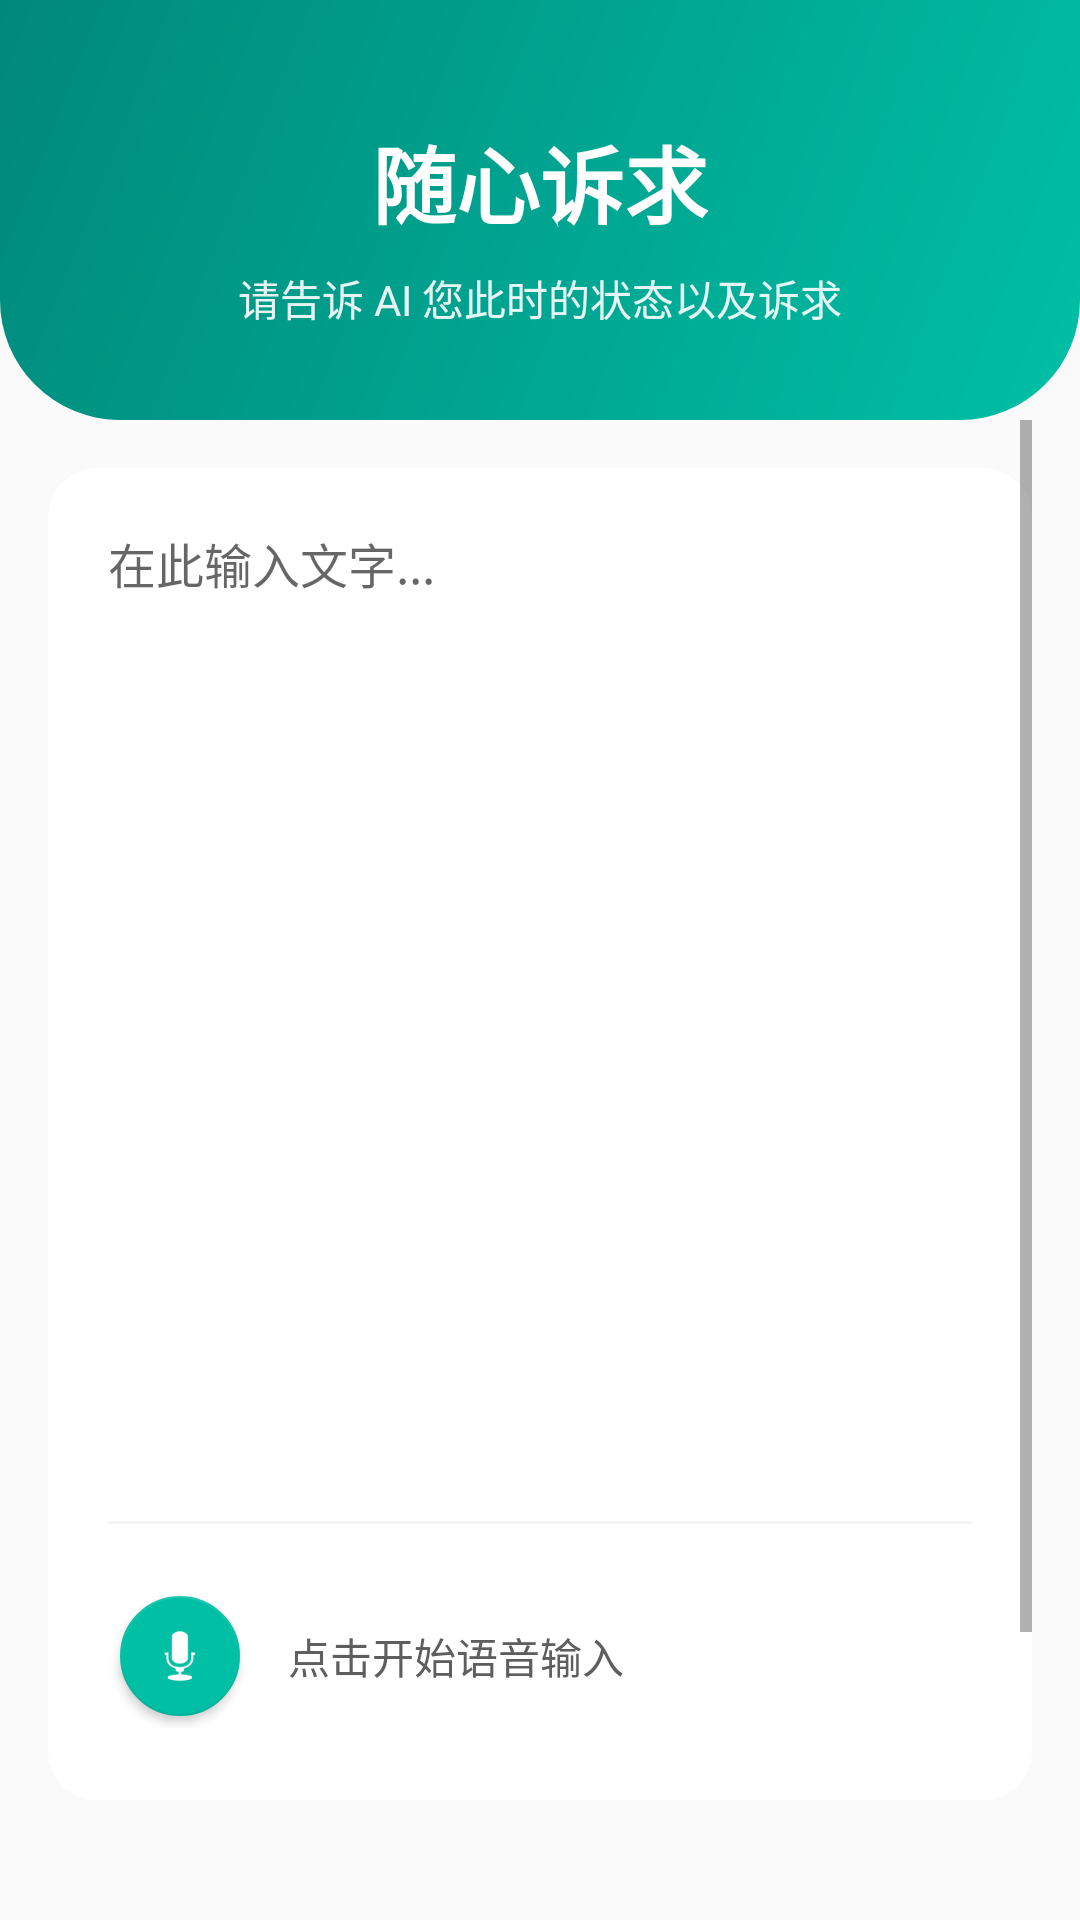

Reconstruct the res/layout file that produces this screen, plus the resources it refers to.
<!-- AndroidManifest.xml: application theme Theme.NutriCompass -->
<!-- res/layout/activity_voice_status.xml -->
<?xml version="1.0" encoding="utf-8"?>
<RelativeLayout xmlns:android="http://schemas.android.com/apk/res/android"
    xmlns:app="http://schemas.android.com/apk/res-auto"
    android:layout_width="match_parent"
    android:layout_height="match_parent"
    android:background="@color/gray_100">

    
    <View
        android:id="@+id/header_gradient"
        android:layout_width="match_parent"
        android:layout_height="140dp"
        android:background="@drawable/gradient_header"
        android:layout_alignParentTop="true" />

    
    <include
        android:id="@+id/back_button"
        layout="@layout/layout_back_button"
        android:layout_width="wrap_content"
        android:layout_height="wrap_content"
        android:layout_alignParentStart="true"
        android:layout_alignParentTop="true" />

    
    <TextView
        android:id="@+id/tv_title"
        android:layout_width="wrap_content"
        android:layout_height="wrap_content"
        android:text="随心诉求"
        android:textSize="28sp"
        android:textStyle="bold"
        android:textColor="@color/white"
        android:layout_centerHorizontal="true"
        android:layout_marginTop="40dp" />

    
    <TextView
        android:id="@+id/tv_hint"
        android:layout_width="wrap_content"
        android:layout_height="wrap_content"
        android:text="请告诉 AI 您此时的状态以及诉求"
        android:textSize="14sp"
        android:textColor="@color/white"
        android:alpha="0.9"
        android:layout_centerHorizontal="true"
        android:layout_below="@id/tv_title"
        android:layout_marginTop="8dp" />

    
    <ScrollView
        android:layout_width="match_parent"
        android:layout_height="match_parent"
        android:layout_below="@id/header_gradient"
        android:fillViewport="true"
        android:paddingHorizontal="16dp">

        <LinearLayout
            android:layout_width="match_parent"
            android:layout_height="wrap_content"
            android:orientation="vertical"
            android:paddingTop="16dp"
            android:paddingBottom="20dp">

            
            <androidx.cardview.widget.CardView
                android:layout_width="match_parent"
                android:layout_height="wrap_content"
                app:cardCornerRadius="16dp"
                app:cardElevation="2dp"
                android:layout_marginBottom="16dp"
                app:cardBackgroundColor="@color/white">

                <LinearLayout
                    android:layout_width="match_parent"
                    android:layout_height="match_parent"
                    android:orientation="vertical"
                    android:padding="20dp">

                    
                    <EditText
                        android:id="@+id/et_status_input"
                        android:layout_width="330dp"
                        android:layout_height="315dp"
                        android:layout_marginBottom="16dp"
                        android:background="@null"
                        android:gravity="top"
                        android:hint="在此输入文字..."
                        android:importantForAutofill="no"
                        android:inputType="textMultiLine"
                        android:textColor="@color/gray_800"
                        android:textSize="16sp" />

                    
                    <View
                        android:layout_width="match_parent"
                        android:layout_height="1dp"
                        android:background="@color/gray_200"
                        android:layout_marginBottom="16dp" />

                    
                    <LinearLayout
                        android:layout_width="match_parent"
                        android:layout_height="wrap_content"
                        android:gravity="center_vertical"
                        android:orientation="horizontal"
                        android:paddingVertical="4dp">

                        <com.google.android.material.floatingactionbutton.FloatingActionButton
                            android:id="@+id/fab_mic"
                            android:layout_width="wrap_content"
                            android:layout_height="70dp"
                            android:layout_marginEnd="12dp"
                            android:clickable="true"
                            android:focusable="true"
                            android:src="@android:drawable/ic_btn_speak_now"
                            app:backgroundTint="@color/primary_mint"
                            app:elevation="2dp"
                            app:fabSize="mini"
                            app:tint="@color/white" />

                        <TextView
                            android:id="@+id/tv_mic_hint"
                            android:layout_width="223dp"
                            android:layout_height="wrap_content"
                            android:text="点击开始语音输入"
                            android:textColor="@color/gray_600"
                            android:textSize="14sp" />
                    </LinearLayout>
                </LinearLayout>
            </androidx.cardview.widget.CardView>

            
            <TextView
                android:id="@+id/tv_vosk_partial"
                android:layout_width="match_parent"
                android:layout_height="wrap_content"
                android:textColor="@color/primary_mint"
                android:textSize="14sp"
                android:layout_marginBottom="16dp"
                android:gravity="center"
                android:minHeight="30dp" />

            
            <com.google.android.material.button.MaterialButton
                android:id="@+id/btn_next_camera"
                android:layout_width="match_parent"
                android:layout_height="67dp"
                android:layout_marginBottom="10dp"
                android:backgroundTint="@color/primary_mint"
                android:elevation="2dp"
                android:text="✅ 描述好了，去拍摄食材"
                android:textColor="@color/white"
                app:cornerRadius="26dp" />

        </LinearLayout>
    </ScrollView>

</RelativeLayout>
<!-- res/layout/layout_back_button.xml (included above) -->
<?xml version="1.0" encoding="utf-8"?>
<ImageView xmlns:android="http://schemas.android.com/apk/res/android"
    android:id="@+id/iv_back"
    android:layout_width="48dp"
    android:layout_height="48dp"
    android:src="@drawable/ic_back"
    android:scaleType="centerInside"
    android:padding="12dp"
    android:contentDescription="返回"
    android:layout_marginStart="8dp"
    android:layout_marginTop="8dp"/>
<!-- resources referenced by this layout -->
<resources>
  <color name="gray_100">#FAFAFA</color>
  <color name="gray_200">#F5F5F5</color>
  <color name="gray_600">#5E5E5E</color>
  <color name="gray_800">#2C2C2C</color>
  <color name="primary_mint">#00BFA5</color>
  <color name="white">#FFFFFFFF</color>
  <!-- drawable gradient_header (drawable) -->
  <?xml version="1.0" encoding="utf-8"?>
  <shape xmlns:android="http://schemas.android.com/apk/res/android">
      <gradient
          android:startColor="@color/primary_mint"
          android:endColor="@color/primary_mint_dark"
          android:angle="135" />
      <corners
          android:bottomLeftRadius="40dp"
          android:bottomRightRadius="40dp" />
  </shape>
  <style name="Theme.NutriCompass" parent="Theme.MaterialComponents.DayNight.NoActionBar">
          <item name="colorPrimary">@color/primary_green</item>
          <item name="colorPrimaryVariant">@color/light_green</item>
          <item name="colorOnPrimary">@color/white</item>
          <item name="colorSecondary">@color/accent_orange</item>
          <item name="colorSecondaryVariant">@color/accent_orange</item>
          <item name="colorOnSecondary">@color/black</item>
          <item name="android:statusBarColor">?attr/colorPrimaryVariant</item>
          <item name="android:windowBackground">@color/background_light</item>
      </style>
  <color name="primary_mint_dark">#00897B</color>
  <color name="primary_green">#4CAF50</color>
  <color name="light_green">#8BC34A</color>
  <color name="accent_orange">#FF9800</color>
  <color name="black">#FF000000</color>
  <color name="background_light">#FAFAFA</color>
</resources>
